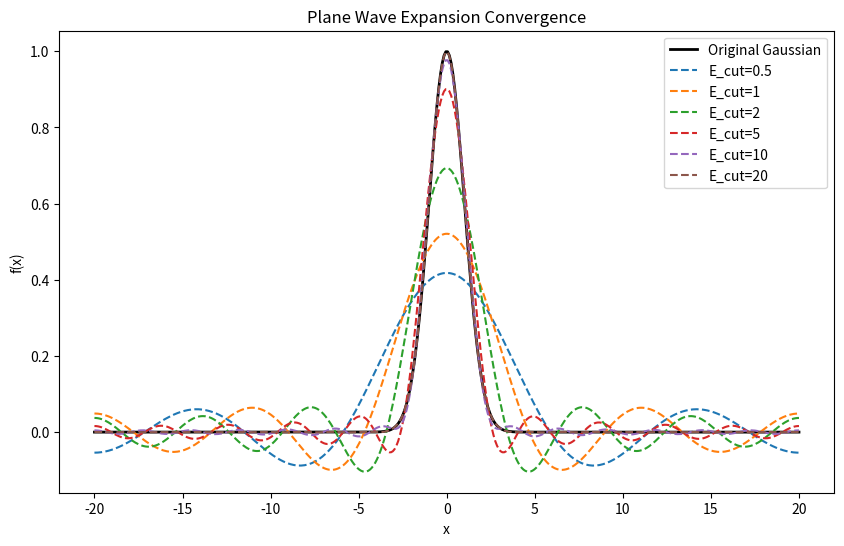
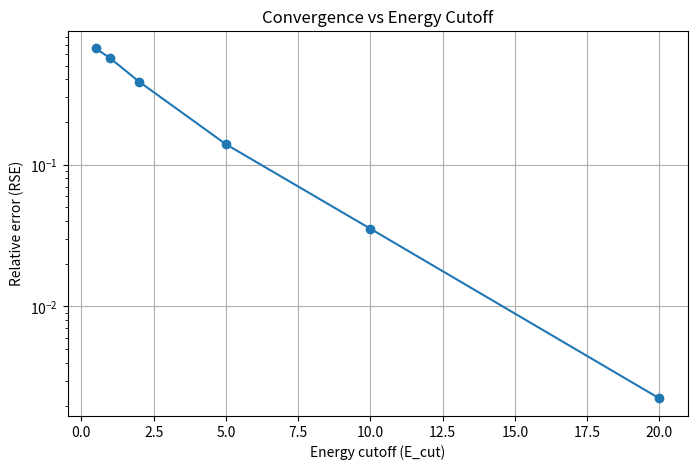

Reproduce these figures in Python, in order.
#!/usr/bin/env python3
# -*- coding: utf-8 -*-

"""
Title: wf-fitting.py
Description: <Description on this script>
Author: Takeru Nakashima
Date: 2026-03-23

Copyright (c) 2026-03-23 <Takeru Nakashima>. All rights reserved.
"""

import numpy as np
import matplotlib.pyplot as plt

# =========================
# Parameters
# =========================
L = 20.0
N = 400
x = np.linspace(-L, L, N)
dx = x[1] - x[0]

# =========================
# Gaussian
# =========================
def gaussian(x, A=1.0, x0=0.0, sigma=1.0):
    return A * np.exp(-(x - x0)**2 / (2 * sigma**2))

wf_x = gaussian(x)

# =========================
# Another Gaussian (for testing)
# ========================
# def wf(x):
#     return gaussian(x, A=1.0, x0=0.0, sigma=1.0) + 0.5 * gaussian(x, A=0.5, x0=3.0, sigma=0.5)
# wf_x = wf(x)

# =========================
# Function: plane wave expansion
# =========================
def plane_wave_expand(E_cut):

    # k_max from energy
    k_max = np.sqrt(2 * E_cut)

    # allowed k (periodic box)
    n_max = int(np.floor(k_max * L / (2*np.pi)))
    n_vals = np.arange(-n_max, n_max+1)
    k_vals = 2 * np.pi * n_vals / (2*L)

    # coefficients
    c_k = np.array([
        np.sum(wf_x * np.exp(-1j * k * x)) * dx / (2*L)
        # np.sum(g_x * np.exp(-1j * k * x)) * dx / (2*L)
        for k in k_vals
    ])

    # reconstruction
    g_fit = np.sum(
        c_k[:, None] * np.exp(1j * k_vals[:, None] * x),
        axis=0
    )

    return g_fit, k_vals

# =========================
# Convergence study
# =========================
E_list = [0.5, 1, 2, 5, 10, 20]
errors = []

plt.figure(figsize=(10, 6))

# original
plt.plot(x, wf_x, 'k', linewidth=2, label="Original Gaussian")
# plt.plot(x, g_x, 'k', linewidth=2, label="Original Gaussian")
for E_cut in E_list:
    g_fit, k_vals = plane_wave_expand(E_cut)

    # --- error (RSE) ---
    error = np.linalg.norm(np.real(g_fit) - wf_x) / np.linalg.norm(wf_x)
    # error = np.linalg.norm(np.real(g_fit) - g_x) / np.linalg.norm(g_x)
    errors.append(error)

    # --- plot ---
    plt.plot(x, np.real(g_fit), '--', label=f"E_cut={E_cut}")

def error_checker(E_cut,errors):
    # Here, print the energy cutoff and the corresponding relative squared error
    print("Energy Cutoff (E_cut) and Relative Squared Error (RSE):")
    print("E_cut\tRSE")
    for E_cut, error in zip(E_list, errors):
        print(f"{E_cut:.2f}\t{error:.2e}")
    
error_checker(E_list, errors)

plt.title("Plane Wave Expansion Convergence")
plt.xlabel("x")
plt.ylabel("f(x)")
plt.legend(loc="upper right")
plt.savefig("convergence_wave.png", dpi=300)
plt.show()
plt.close()

# =========================
# Error vs E_cut
# =========================
plt.figure(figsize=(8, 5))
plt.semilogy(E_list, errors, 'o-')

plt.xlabel("Energy cutoff (E_cut)")
plt.ylabel("Relative error (RSE)")
plt.title("Convergence vs Energy Cutoff")

plt.grid()
plt.savefig("convergence.png", dpi=300)
plt.show()
plt.close()
